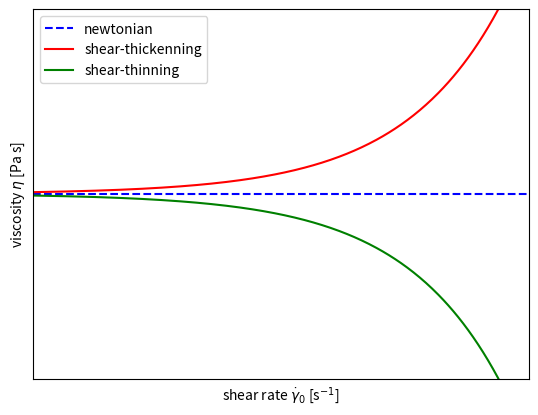

This chart was generated by the following Python code:
import matplotlib.pyplot as plt
import numpy as np

# 1. Daten vorbereiten
# Wir erstellen 400 Punkte zwischen 0 und 5 für eine glatte Kurve
x = np.linspace(0, 50, 4000)

# 2. Funktionen definieren
y_gerade = np.full_like(x,4)              # Lineare Funktion
y_parabel =  4 + np.exp(x-4)           # Quadratische Funktion
y_wurzel =  -np.exp(x-4) + 4       # Wurzelfunktion

# 3. Plot erstellen

plt.plot(x, y_gerade, label='newtonian', color='blue', linestyle='--')
plt.plot(x, y_parabel, label='shear-thickenning', color='red')
plt.plot(x, y_wurzel, label='shear-thinning', color='green')

# 4. Design-Elemente hinzufügen
plt.xlabel(r'shear rate $\dot\gamma_0$ [s$^{-1}$]')
plt.ylabel(r'viscosity $\eta$ [Pa s]')
#plt.axhline(0, color='black', linewidth=0.5) # x-Achse
#plt.axvline(0, color='black', linewidth=0.5) # y-Achse
plt.legend() # Zeigt die Beschriftungen an

# Limitieren der y-Achse, damit die Parabel das Bild nicht "sprengt"
plt.xticks([])
plt.yticks([])
plt.ylim(2, 6)
plt.xlim(0, 5)

plt.savefig(r"D:\Dokumente\Uni laptop\Chemie\Poly\Rheology\Bilder" + "\\" + "Fliesgraph")
